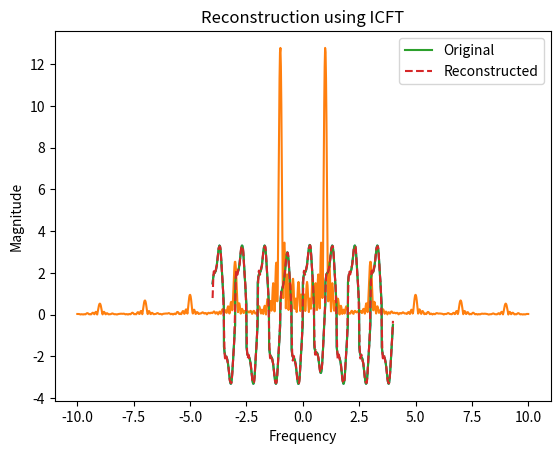

This chart was generated by the following Python code:
import numpy as np
import matplotlib.pyplot as plt

# =====================================================
# Abstract Base Class for Continuous-Time Signals
# =====================================================
class ContinuousSignal:
    """
    Abstract base class for all continuous-time signals.
    Every signal must be defined over a time axis t.
    """

    def __init__(self, t):
        self.t = t

    def values(self):
        """
        Returns the signal values evaluated over time axis t.
        Must be implemented by subclasses.
        """
        raise NotImplementedError("Subclasses must implement this method.")

    def plot(self, title="Signal"):
        """
        Plot the signal in the time domain.
        """
        plt.plot(self.t, self.values())
        plt.xlabel("Time (t)")
        plt.ylabel("Amplitude")
        plt.title(title)
        plt.grid(True)
        plt.show()


# =====================================================
# Signal Generator Class
# =====================================================
class SignalGenerator(ContinuousSignal):
    """
    Generates various continuous-time signals.
    Each method returns a numpy array of signal samples.
    """

    def sine(self, amplitude, frequency):
        """Generate a sine wave."""
        return np.sin(2 * np.pi * frequency * self.t) * amplitude

    def cosine(self, amplitude, frequency):
        """Generate a cosine wave."""
        return np.cos(2 * np.pi * frequency * self.t) * amplitude

    def square(self, amplitude, frequency):
        """Generate a square wave using sign of sine."""
        return amplitude * np.sign(np.sin(2 * np.pi * frequency * self.t))

    def sawtooth(self, amplitude, frequency):
        """Generate a sawtooth wave."""
        freq = frequency * self.t
        return amplitude * (2 * (freq - np.floor(0.5 + freq)))

    def triangle(self, amplitude, frequency):
        """Generate a triangle wave."""
        saw=self.sawtooth(1, frequency)
        return amplitude * (2 * np.abs(saw) - 1)
    def cubic(self, coefficient):
        """Generate a cubic polynomial signal."""
        return coefficient * self.t**3

    def parabolic(self, coefficient):
        """Generate a parabolic signal."""
        return coefficient * self.t**2

    def rectangular(self, width):
        """Generate a rectangular window centered at t=0."""
        st=np.abs(self.t)
        return np.where(st <= width / 2, 1, 0)

    def pulse(self, start, end):
        """Generate a finite pulse active between start and end."""
        flag=(self.t >= start) & (self.t <= end)
        return np.where(flag, 1, 0)


# =====================================================
# Composite Signal Class
# =====================================================
class CompositeSignal(ContinuousSignal):
    """
    Combines multiple signals into a single composite signal.
    """

    def __init__(self, t):
        super().__init__(t)
        self.components = []

    def add_component(self, signal):
        """
        Add a signal component to the composite signal.
        """
        self.components.append(signal)

    def values(self):
        """
        Sum all signal components.
        """
        return np.sum(self.components, axis=0)


# =====================================================
# Continuous Fourier Transform Analyzer
# =====================================================
class CFTAnalyzer:
    """
    Computes the Continuous Fourier Transform (CFT)
    using numerical integration (np.trapz).
    """

    def __init__(self, signal, t, frequencies):
        self.signal = signal
        self.t = t
        self.frequencies = frequencies

    def compute_cft(self):
        """
        Compute real and imaginary parts of the CFT.
        """
        x=self.signal.values()
        real=[]
        imag=[]
        for f in self.frequencies:
            cos=np.cos(2 * np.pi * f * self.t)
            sin=np.sin(2 * np.pi * f * self.t)
            real.append(np.trapezoid(x * cos, self.t))
            imag.append(-np.trapezoid(x * sin, self.t))
        return np.array(real),np.array(imag)

    def plot_spectrum(self):
        """
        Plot magnitude spectrum of the signal.
        """
        real , imag = self.compute_cft()
        magnitude = np.sqrt(real**2 + imag**2)
        plt.plot(self.frequencies, magnitude)
        plt.xlabel("Frequency")
        plt.ylabel("Magnitude")
        plt.title("CFT Magnitude Spectrum")
        plt.grid()
        plt.show()


# =====================================================
# Inverse Continuous Fourier Transform
# =====================================================
class InverseCFT:
    """
    Reconstructs time-domain signal using ICFT.
    """

    def __init__(self, spectrum, frequencies, t):
        self.spectrum = spectrum
        self.frequencies = frequencies
        self.t = t

    def reconstruct(self):
        """
        Perform inverse CFT using numerical integration.
        """
        x=[]
        for i in self.t:
            cos_term = np.cos(2*np.pi*self.frequencies*i)
            sin_term = np.sin(2*np.pi*self.frequencies*i)
            x.append(np.trapezoid(self.spectrum[0]*cos_term - self.spectrum[1]*sin_term, self.frequencies))
        return np.array(x)
# =====================================================
# Main Execution (Task 1)
# =====================================================
t = np.linspace(-4, 4, 3000)
gen = SignalGenerator(t)

composite = CompositeSignal(t)
composite.add_component(gen.sine(2, 1))
composite.add_component(gen.cosine(0.5, 3))
composite.add_component(gen.square(1, 1))
composite.add_component(gen.cubic(1) * gen.rectangular(2))

composite.plot("Composite Signal")

frequencies = np.linspace(-10, 10, 1000)
cft = CFTAnalyzer(composite, t, frequencies)
cft.plot_spectrum()

icft = InverseCFT(cft.compute_cft(), frequencies, t)
x_rec = icft.reconstruct()

plt.plot(t, composite.values(), label="Original")
plt.plot(t, x_rec, '--', label="Reconstructed")
plt.legend()
plt.title("Reconstruction using ICFT")
plt.show()
